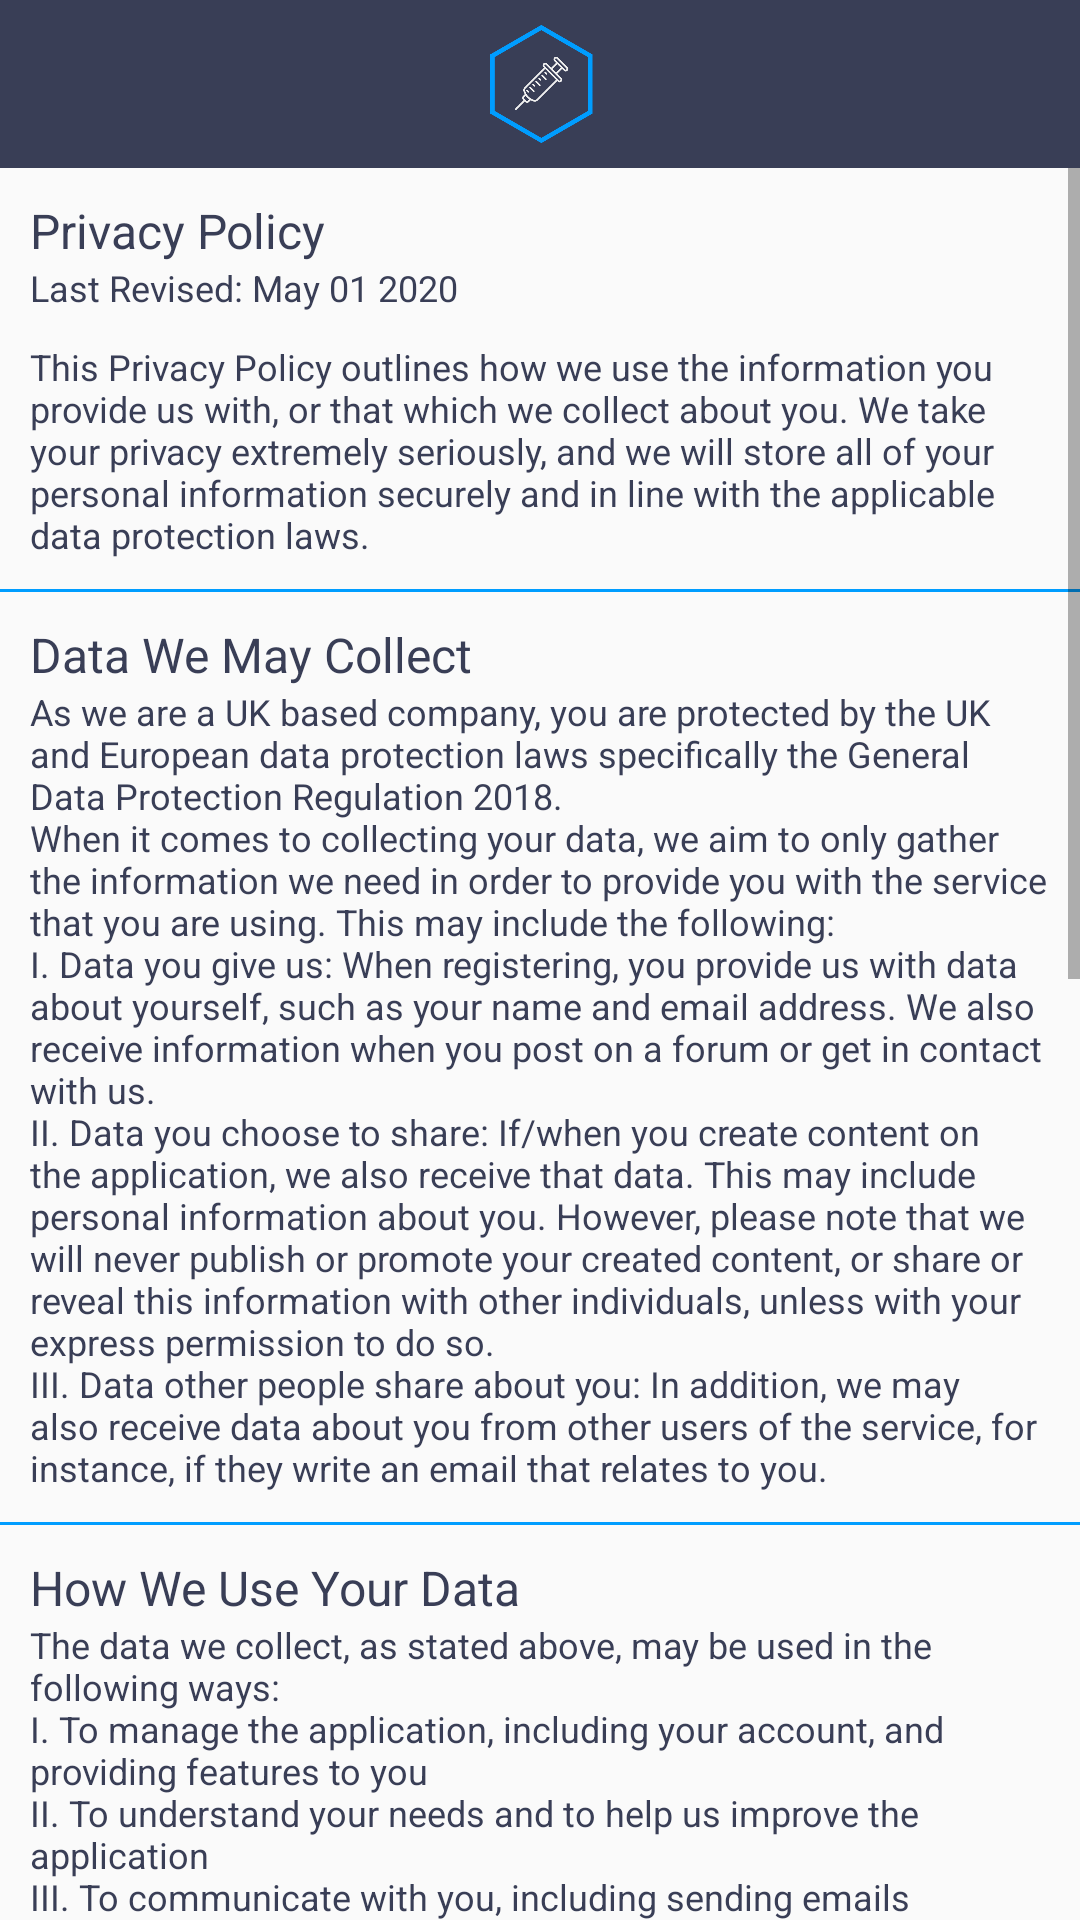

Layout XML and referenced resources for this Android screen:
<!-- AndroidManifest.xml: activity theme noActionbar -->
<!-- res/layout/activity_settings_privacy.xml -->
<?xml version="1.0" encoding="utf-8"?>
<androidx.constraintlayout.widget.ConstraintLayout xmlns:android="http://schemas.android.com/apk/res/android"
    xmlns:app="http://schemas.android.com/apk/res-auto"
    xmlns:tools="http://schemas.android.com/tools"
    android:layout_width="match_parent"
    android:layout_height="match_parent"
    tools:context=".MainSections.SettingsSection.SettingsPrivacyActivity">

    
    <com.google.android.material.appbar.AppBarLayout
        android:layout_width="match_parent"
        android:layout_height="wrap_content"
        app:layout_constraintTop_toTopOf="parent"
        android:theme="@style/AppTheme.AppBarOverlay">
        
        <androidx.appcompat.widget.Toolbar
            android:id="@+id/toolbar"
            android:layout_width="match_parent"
            android:layout_height="?attr/actionBarSize"
            android:background="@color/colorPrimaryDark"
            app:popupTheme="@style/AppTheme.PopupOverlay">
            
            <ImageView
                android:maxWidth="@dimen/logo_w_h"
                android:src="@drawable/logo_icon"
                android:paddingEnd="15dp"
                android:paddingStart="0dp"
                android:layout_width="match_parent"
                android:layout_height="40dp"
                android:contentDescription="@string/logo_icon"/>
        </androidx.appcompat.widget.Toolbar>
    </com.google.android.material.appbar.AppBarLayout>

    
    <ScrollView
        android:id="@+id/sv_terms"
        android:layout_width="match_parent"
        android:layout_height="match_parent"
        android:layout_marginTop="56dp">

        
        <LinearLayout
            android:layout_width="match_parent"
            android:layout_height="wrap_content"
            android:orientation="vertical">

            
            <TextView
                android:id="@+id/policy_1"
                android:layout_width="match_parent"
                android:layout_height="wrap_content"
                android:paddingStart="10dp"
                android:paddingTop="10dp"
                android:paddingEnd="10dp"
                android:textColor="@color/colorPrimaryDark"
                android:text="@string/privacy_policy"
                android:textSize="16sp"/>
            <TextView
                android:id="@+id/last_revised"
                android:layout_width="match_parent"
                android:layout_height="wrap_content"
                android:paddingStart="10dp"
                android:paddingBottom="10dp"
                android:paddingEnd="10dp"
                android:text="@string/last_revised"
                android:textColor="@color/colorPrimaryDark"
                android:textSize="12sp"/>
            <TextView
                android:id="@+id/pp"
                android:layout_width="match_parent"
                android:layout_height="wrap_content"
                android:paddingStart="10dp"
                android:paddingBottom="10dp"
                android:paddingEnd="10dp"
                android:text="@string/policy_1"
                android:textColor="@color/colorPrimaryDark"
                android:textSize="12sp"/>
            
            <View
                android:layout_width="match_parent"
                android:layout_height="1dp"
                android:background="@color/colorPrimary"/>

            
            <TextView
                android:id="@+id/policy_2"
                android:layout_width="match_parent"
                android:layout_height="wrap_content"
                android:paddingStart="10dp"
                android:paddingTop="10dp"
                android:paddingEnd="10dp"
                android:textColor="@color/colorPrimaryDark"
                android:text="@string/we_collect"
                android:textSize="16sp"/>
            <TextView
                android:id="@+id/dwc"
                android:layout_width="match_parent"
                android:layout_height="wrap_content"
                android:paddingStart="10dp"
                android:paddingBottom="10dp"
                android:paddingEnd="10dp"
                android:text="@string/policy_2"
                android:textColor="@color/colorPrimaryDark"
                android:textSize="12sp"/>
            
            <View
                android:layout_width="match_parent"
                android:layout_height="1dp"
                android:background="@color/colorPrimary"/>

            
            <TextView
                android:id="@+id/policy_3"
                android:layout_width="match_parent"
                android:layout_height="wrap_content"
                android:paddingStart="10dp"
                android:paddingTop="10dp"
                android:paddingEnd="10dp"
                android:textColor="@color/colorPrimaryDark"
                android:text="@string/use_data"
                android:textSize="16sp"/>
            <TextView
                android:id="@+id/hwud"
                android:layout_width="match_parent"
                android:layout_height="wrap_content"
                android:paddingStart="10dp"
                android:paddingBottom="10dp"
                android:paddingEnd="10dp"
                android:text="@string/policy_3"
                android:textColor="@color/colorPrimaryDark"
                android:textSize="12sp"/>
            
            <View
                android:layout_width="match_parent"
                android:layout_height="1dp"
                android:background="@color/colorPrimary"/>

            
            <TextView
                android:id="@+id/policy_4"
                android:layout_width="match_parent"
                android:layout_height="wrap_content"
                android:paddingStart="10dp"
                android:paddingTop="10dp"
                android:paddingEnd="10dp"
                android:textColor="@color/colorPrimaryDark"
                android:text="@string/data_safe"
                android:textSize="16sp"/>
            <TextView
                android:id="@+id/hwkds"
                android:layout_width="match_parent"
                android:layout_height="wrap_content"
                android:paddingStart="10dp"
                android:paddingBottom="10dp"
                android:paddingEnd="10dp"
                android:text="@string/policy_4"
                android:textColor="@color/colorPrimaryDark"
                android:textSize="12sp"/>
            
            <View
                android:layout_width="match_parent"
                android:layout_height="1dp"
                android:background="@color/colorPrimary"/>

            
            <TextView
                android:id="@+id/policy_5"
                android:layout_width="match_parent"
                android:layout_height="wrap_content"
                android:paddingStart="10dp"
                android:paddingTop="10dp"
                android:paddingEnd="10dp"
                android:textColor="@color/colorPrimaryDark"
                android:text="@string/data_send"
                android:textSize="16sp"/>
            <TextView
                android:id="@+id/dwmsy"
                android:layout_width="match_parent"
                android:layout_height="wrap_content"
                android:paddingStart="10dp"
                android:paddingBottom="10dp"
                android:paddingEnd="10dp"
                android:text="@string/policy_5"
                android:textColor="@color/colorPrimaryDark"
                android:textSize="12sp"/>
            
            <View
                android:layout_width="match_parent"
                android:layout_height="1dp"
                android:background="@color/colorPrimary"/>

            
            <TextView
                android:id="@+id/policy_6"
                android:layout_width="match_parent"
                android:layout_height="wrap_content"
                android:paddingStart="10dp"
                android:paddingTop="10dp"
                android:paddingEnd="10dp"
                android:textColor="@color/colorPrimaryDark"
                android:text="@string/general_pol"
                android:textSize="16sp"/>
            <TextView
                android:id="@+id/gp"
                android:layout_width="match_parent"
                android:layout_height="wrap_content"
                android:paddingStart="10dp"
                android:paddingBottom="10dp"
                android:paddingEnd="10dp"
                android:text="@string/policy_6"
                android:textColor="@color/colorPrimaryDark"
                android:textSize="12sp"/>
            
            <View
                android:layout_width="match_parent"
                android:layout_height="1dp"
                android:background="@color/colorPrimary"/>
        </LinearLayout>
    </ScrollView>
</androidx.constraintlayout.widget.ConstraintLayout>
<!-- resources referenced by this layout -->
<resources>
  <color name="colorPrimary">#009DFF</color>
  <color name="colorPrimaryDark">#393E56 </color>
  <dimen name="logo_w_h">100dp</dimen>
  <string name="data_safe">How We Keep Your Data Safe</string>
  <string name="data_send">Data We May Send You</string>
  <string name="general_pol">General Policies</string>
  <string name="last_revised">Last Revised: May 01 2020</string>
  <string name="logo_icon">Logo icon</string>
  <string name="policy_1">This Privacy Policy outlines how we use the information you provide us with, or that which we collect about you. We take your privacy extremely seriously, and we will store all of your personal information securely and in line with the applicable data protection laws.</string>
  <string name="policy_2">As we are a UK based company, you are protected by the UK and European data protection laws specifically the General Data Protection Regulation 2018.\nWhen it comes to collecting your data, we aim to only gather the information we need in order to provide you with the service that you are using. This may include the following: \nI. Data you give us: When registering, you provide us with data about yourself, such as your name and email address. We also receive information when you post on a forum or get in contact with us. \nII. Data you choose to share: If/when you create content on the application, we also receive that data. This may include personal information about you. However, please note that we will never publish or promote your created content, or share or reveal this information with other individuals, unless with your express permission to do so. \nIII. Data other people share about you: In addition, we may also receive data about you from other users of the service, for instance, if they write an email that relates to you.</string>
  <string name="policy_3">The data we collect, as stated above, may be used in the following ways: \nI. To manage the application, including your account, and providing features to you \nII. To understand your needs and to help us improve the application \nIII. To communicate with you, including sending emails\n You give us permission to use your information for these purposes and also to provide you with new services in the future.</string>
  <string name="policy_5">We may send your service emails, which will include: \nI. Registration confirmations \nII. Welcome emails \nIII. Notification about any substantial changes to our Terms of Service, Code of Conduct or our Privacy Policy</string>
  <string name="policy_6">I. If you want to see what personal data we hold on you, get in contact and we’ll be happy to supply you with it via email. \nII. If the data we store about you is inaccurate or out of date, please update your details in the Account Settings section. \nIII. We might make changes to this Privacy Policy from time to time - check back here to stay up to date. If there are any major changes then we will send you an email outlining these changes to you.</string>
  <string name="privacy_policy">Privacy Policy</string>
  <string name="use_data">How We Use Your Data</string>
  <string name="we_collect">Data We May Collect</string>
  <color name="colorAccent">#EEEEEE </color>
</resources>
